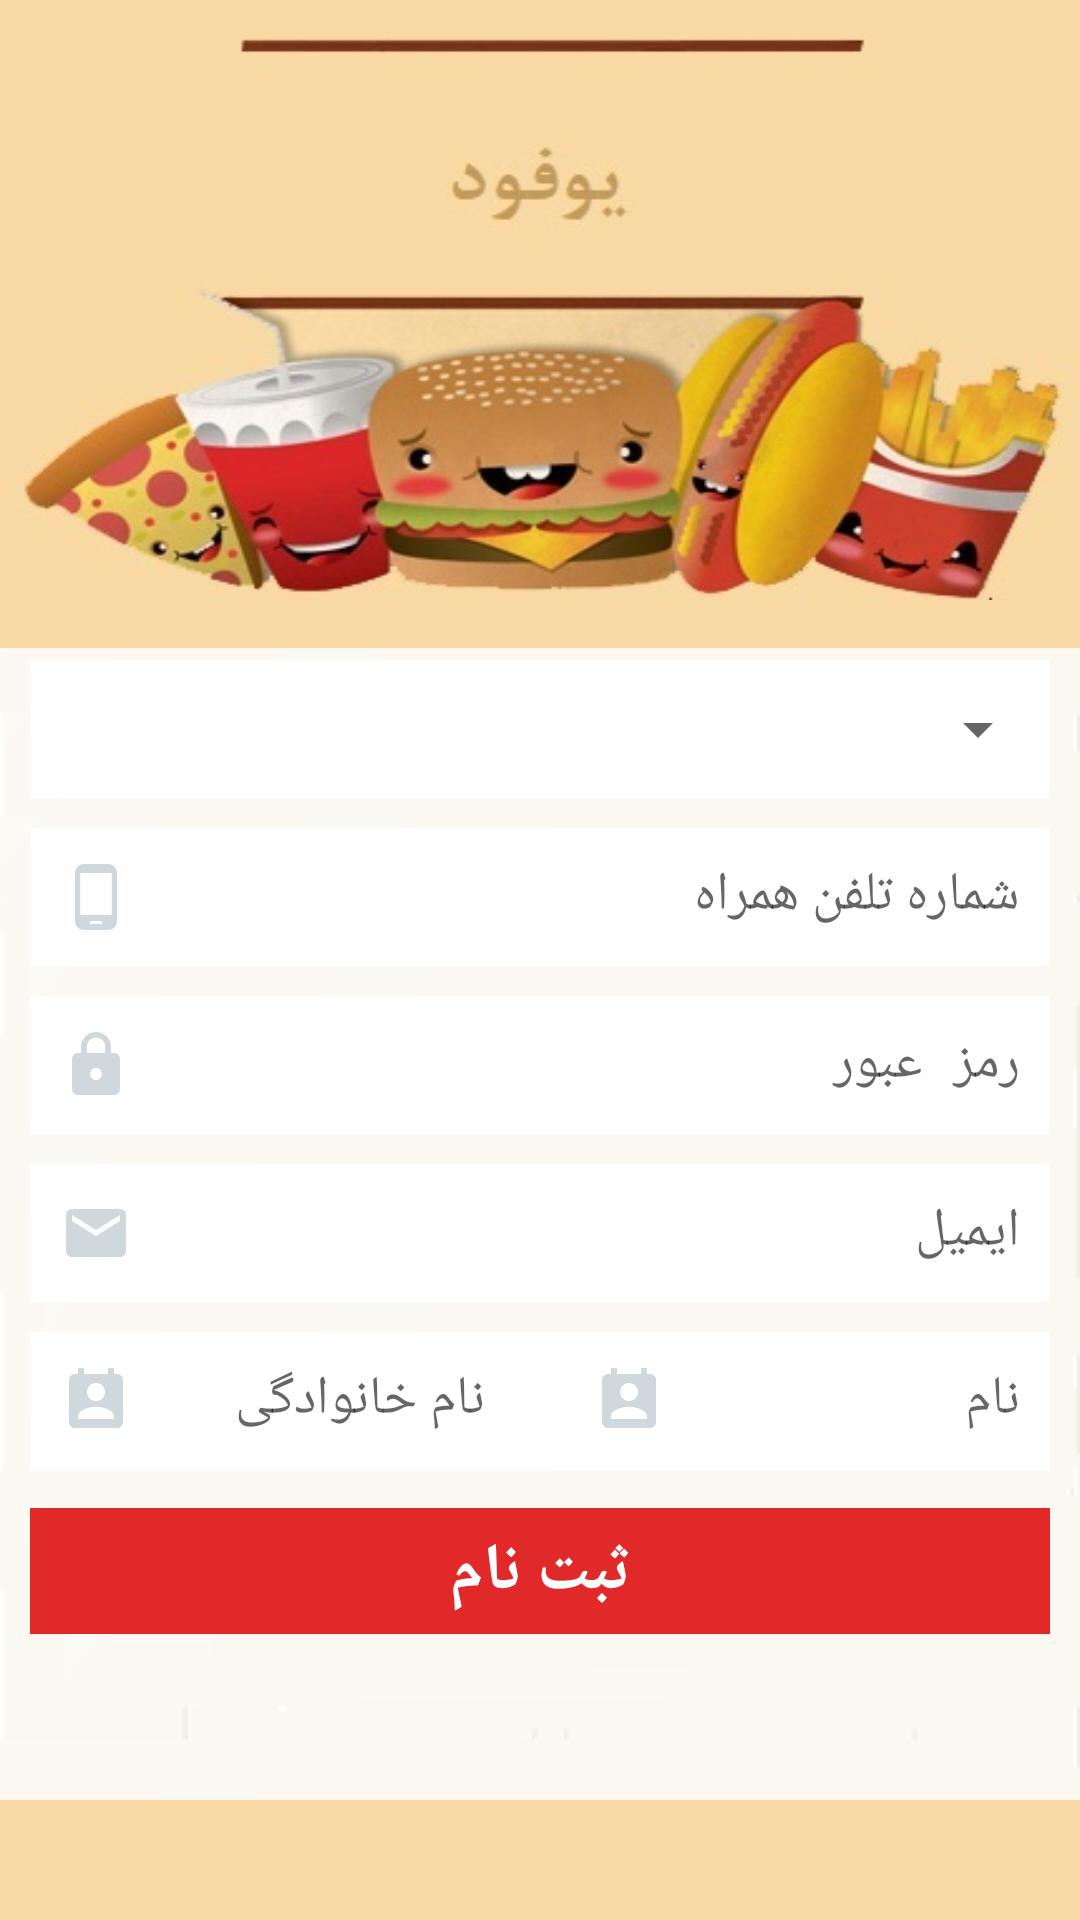

Here is an Android app screen rendered from its layout file. Give the layout XML and the strings, colors and styles it references.
<!-- AndroidManifest.xml: application theme AppTheme -->
<!-- res/layout/activity_sign_up.xml -->
<?xml version="1.0" encoding="utf-8"?>
<LinearLayout xmlns:android="http://schemas.android.com/apk/res/android"
    xmlns:app="http://schemas.android.com/apk/res-auto"
    xmlns:tools="http://schemas.android.com/tools"
    android:layout_width="match_parent"
    android:layout_height="match_parent"
    android:orientation="vertical"
    android:weightSum="8">

    <RelativeLayout
        android:layout_weight="2.5"
        android:background="@drawable/editfooooood"
        android:layout_width="match_parent"
        android:layout_height="0dp">

    </RelativeLayout>
    <LinearLayout
        android:orientation="vertical"
        android:layout_weight=".2"
        android:background="#f8d9a3"
        android:layout_width="match_parent"
        android:layout_height="0dp">

    </LinearLayout>

    <LinearLayout
        android:orientation="vertical"
        android:layout_weight="4.8"
        android:weightSum="8.2"
        android:background="@drawable/backgroun"
        android:layout_width="match_parent"
        android:layout_height="0dp">
        <RelativeLayout
            android:layout_weight=".1"
            android:layout_width="match_parent"
            android:layout_height="0dp"></RelativeLayout>

        <RelativeLayout
            android:layout_width="match_parent"
            android:layout_height="0dp"
            android:layout_weight="1.1"

            android:layout_marginRight="10dp"
            android:layout_marginLeft="10dp"
            android:background="@android:color/white">

            <Spinner
                android:id="@+id/spUserAccess"
                android:textColorHint="@color/base"
                android:layout_width="match_parent"
                android:layout_height="match_parent"/>

        </RelativeLayout>
        <RelativeLayout
            android:id="@+id/sNumberRelativeLayout"
            android:visibility="gone"
            android:layout_marginRight="10dp"
            android:layout_marginLeft="10dp"
            android:layout_marginTop="10dp"
            android:layout_width="match_parent"
            android:layout_height="0dp"
            android:layout_weight="1.1"
            android:background="@android:color/white">

            <EditText
                android:id="@+id/edtSNumber"
                android:layout_width="match_parent"
                android:layout_height="match_parent"
                android:background="@android:color/white"
                android:drawableLeft="@drawable/ic_iconfinder_id"
                android:gravity="right"
                android:hint="شماره ی دانشجویی"
                android:inputType="phone"
                android:maxLength="11"
                android:padding="10dp"
                android:textCursorDrawable="@null"
                android:textSize="18dp" />

        </RelativeLayout>

        <RelativeLayout

            android:layout_marginRight="10dp"
            android:layout_marginLeft="10dp"
            android:layout_marginTop="10dp"
            android:layout_width="match_parent"
            android:layout_height="0dp"
            android:layout_weight="1.1"
            android:background="@android:color/white">

            <EditText
                android:id="@+id/edtPhone"
                android:layout_width="match_parent"
                android:layout_height="match_parent"
                android:background="@android:color/white"
                android:drawableLeft="@drawable/ic_phone_android_black_24dp"
                android:gravity="right"
                android:hint="شماره تلفن همراه"
                android:inputType="phone"
                android:maxLength="11"
                android:padding="10dp"
                android:textCursorDrawable="@null"
                android:textSize="18dp"
                app:layout_constraintTop_toTopOf="parent"
                app:layout_constraintLeft_toLeftOf="parent"
                app:layout_constraintRight_toRightOf="parent" />

        </RelativeLayout>

        <RelativeLayout

            android:layout_marginRight="10dp"
            android:layout_marginLeft="10dp"
            android:layout_marginTop="10dp"
            android:layout_width="match_parent"
            android:layout_height="0dp"
            android:layout_weight="1.1"
            android:background="@android:color/white">

            <EditText
                android:id="@+id/edtPassword"
                android:layout_width="match_parent"
                android:layout_height="match_parent"
                android:background="@android:color/white"
                android:drawableLeft="@drawable/ic_lock_black_24dp"
                android:gravity="right"
                android:hint="رمز عبور"
                android:inputType="textPassword"
                android:padding="10dp"
                android:textCursorDrawable="@null"
                android:textDirection="rtl"
                android:textSize="18dp" />

        </RelativeLayout>
        <RelativeLayout

            android:layout_marginRight="10dp"
            android:layout_marginLeft="10dp"
            android:layout_marginTop="10dp"
            android:layout_width="match_parent"
            android:layout_height="0dp"
            android:layout_weight="1.1"
            android:background="@android:color/white">

            <EditText
                android:id="@+id/edtemail"
                android:layout_width="match_parent"
                android:layout_height="match_parent"
                android:background="@android:color/white"
                android:drawableLeft="@drawable/ic_emailsignup"
                android:gravity="right"
                android:hint="ایمیل"
                android:inputType="textEmailAddress"
                android:padding="10dp"
                android:textCursorDrawable="@null"
                android:textDirection="rtl"
                android:textSize="18dp" />

        </RelativeLayout>
        <RelativeLayout

            android:layout_marginRight="10dp"
            android:layout_marginLeft="10dp"
            android:layout_marginTop="10dp"
            android:layout_width="match_parent"
            android:layout_height="0dp"
            android:layout_weight="1.1"
            android:background="@android:color/white">

            <LinearLayout
                android:weightSum="2.1"
                android:orientation="horizontal"
                android:layout_width="match_parent"
                android:layout_height="match_parent">
                <EditText
                    android:layout_weight="1"
                    android:id="@+id/edtFamily"
                    android:layout_width="0dp"
                    android:layout_height="match_parent"
                    android:background="@android:color/white"
                    android:drawableLeft="@drawable/ic_namesignup"
                    android:gravity="right"
                    android:hint="نام خانوادگی"
                    android:inputType="textPersonName"
                    android:padding="10dp"
                    android:textCursorDrawable="@null"
                    android:textDirection="rtl"
                    android:textSize="18dp" />
                <RelativeLayout
                    android:layout_weight=".1"
                    android:layout_width="0dp"
                    android:layout_height="match_parent"></RelativeLayout>
                <EditText
                    android:layout_weight="1"
                    android:id="@+id/edtName"
                    android:layout_width="0dp"
                    android:layout_height="match_parent"
                    android:background="@android:color/white"
                    android:drawableLeft="@drawable/ic_namesignup"
                    android:gravity="right"
                    android:hint="نام"
                    android:inputType="textPersonName"
                    android:padding="10dp"
                    android:textCursorDrawable="@null"
                    android:textDirection="rtl"
                    android:textSize="18dp" />


            </LinearLayout>



        </RelativeLayout>
        <RelativeLayout
            android:layout_weight=".3"
            android:layout_width="match_parent"
            android:layout_height="0dp"></RelativeLayout>
        <RelativeLayout

            android:layout_marginRight="10dp"
            android:layout_marginLeft="10dp"
            android:layout_width="match_parent"
            android:layout_height="0dp"
            android:layout_weight="1">

            <Button
                android:id="@+id/btnSignUp"
                android:layout_width="match_parent"
                android:layout_height="match_parent"
                android:background="#E12929"
                android:text="ثبت نام"
                android:textColor="@android:color/white"
                android:textSize="22sp"
                android:textStyle="bold" />
        </RelativeLayout>

    </LinearLayout>
    <RelativeLayout

        android:layout_weight="1.5"
        android:background="#f8d9a3"
        android:layout_width="match_parent"
        android:layout_height="0dp">

    </RelativeLayout>







</LinearLayout>
<!-- resources referenced by this layout -->
<resources>
  <color name="base">#66AAAAAA</color>
  <!-- drawable ic_emailsignup (drawable) -->
  <vector xmlns:android="http://schemas.android.com/apk/res/android"
          android:width="24dp"
          android:height="24dp"
          android:viewportWidth="24.0"
          android:viewportHeight="24.0">
      <path
          android:fillColor="#CFD8DC"
          android:pathData="M20,4L4,4c-1.1,0 -1.99,0.9 -1.99,2L2,18c0,1.1 0.9,2 2,2h16c1.1,0 2,-0.9 2,-2L22,6c0,-1.1 -0.9,-2 -2,-2zM20,8l-8,5 -8,-5L4,6l8,5 8,-5v2z"/>
  </vector>
  <!-- drawable ic_lock_black_24dp (drawable) -->
  <vector xmlns:android="http://schemas.android.com/apk/res/android"
          android:width="24dp"
          android:height="24dp"
          android:viewportWidth="24.0"
          android:viewportHeight="24.0">
      <path
          android:fillColor="#CFD8DC"
          android:pathData="M18,8h-1L17,6c0,-2.76 -2.24,-5 -5,-5S7,3.24 7,6v2L6,8c-1.1,0 -2,0.9 -2,2v10c0,1.1 0.9,2 2,2h12c1.1,0 2,-0.9 2,-2L20,10c0,-1.1 -0.9,-2 -2,-2zM12,17c-1.1,0 -2,-0.9 -2,-2s0.9,-2 2,-2 2,0.9 2,2 -0.9,2 -2,2zM15.1,8L8.9,8L8.9,6c0,-1.71 1.39,-3.1 3.1,-3.1 1.71,0 3.1,1.39 3.1,3.1v2z"/>
  </vector>
  <!-- drawable ic_namesignup (drawable) -->
  <vector xmlns:android="http://schemas.android.com/apk/res/android"
          android:width="24dp"
          android:height="24dp"
          android:viewportWidth="24.0"
          android:viewportHeight="24.0">
      <path
          android:fillColor="#CFD8DC"
          android:pathData="M19,3h-1L18,1h-2v2L8,3L8,1L6,1v2L5,3c-1.11,0 -2,0.9 -2,2v14c0,1.1 0.89,2 2,2h14c1.1,0 2,-0.9 2,-2L21,5c0,-1.1 -0.9,-2 -2,-2zM12,6c1.66,0 3,1.34 3,3s-1.34,3 -3,3 -3,-1.34 -3,-3 1.34,-3 3,-3zM18,18L6,18v-1c0,-2 4,-3.1 6,-3.1s6,1.1 6,3.1v1z"/>
  </vector>
  <!-- drawable ic_phone_android_black_24dp (drawable) -->
  <vector xmlns:android="http://schemas.android.com/apk/res/android"
          android:width="24dp"
          android:height="24dp"
          android:viewportWidth="24.0"
          android:viewportHeight="24.0">
      <path
          android:fillColor="#CFD8DC"
          android:pathData="M16,1L8,1C6.34,1 5,2.34 5,4v16c0,1.66 1.34,3 3,3h8c1.66,0 3,-1.34 3,-3L19,4c0,-1.66 -1.34,-3 -3,-3zM14,21h-4v-1h4v1zM17.25,18L6.75,18L6.75,4h10.5v14z"/>
  </vector>
  <style name="AppTheme" parent="Theme.AppCompat.Light.NoActionBar">
          
          <item name="colorPrimary">@color/colorPrimary</item>
          <item name="colorPrimaryDark">@color/colorPrimaryDark</item>
          <item name="colorAccent">@color/colorAccent</item>
          <item name="android:actionOverflowButtonStyle">@style/MyActionButtonOverflow</item>
  
      </style>
  <color name="colorPrimary">#C39a58</color>
  <color name="colorPrimaryDark">#C39a58</color>
  <color name="colorAccent">#C39a58</color>
  <style name="MyActionButtonOverflow" parent="android:style/Widget.Holo.Light.ActionButton.Overflow">
          <item name="android:src">@drawable/ic_arrow_back_black_24dp</item>
      </style>
</resources>
